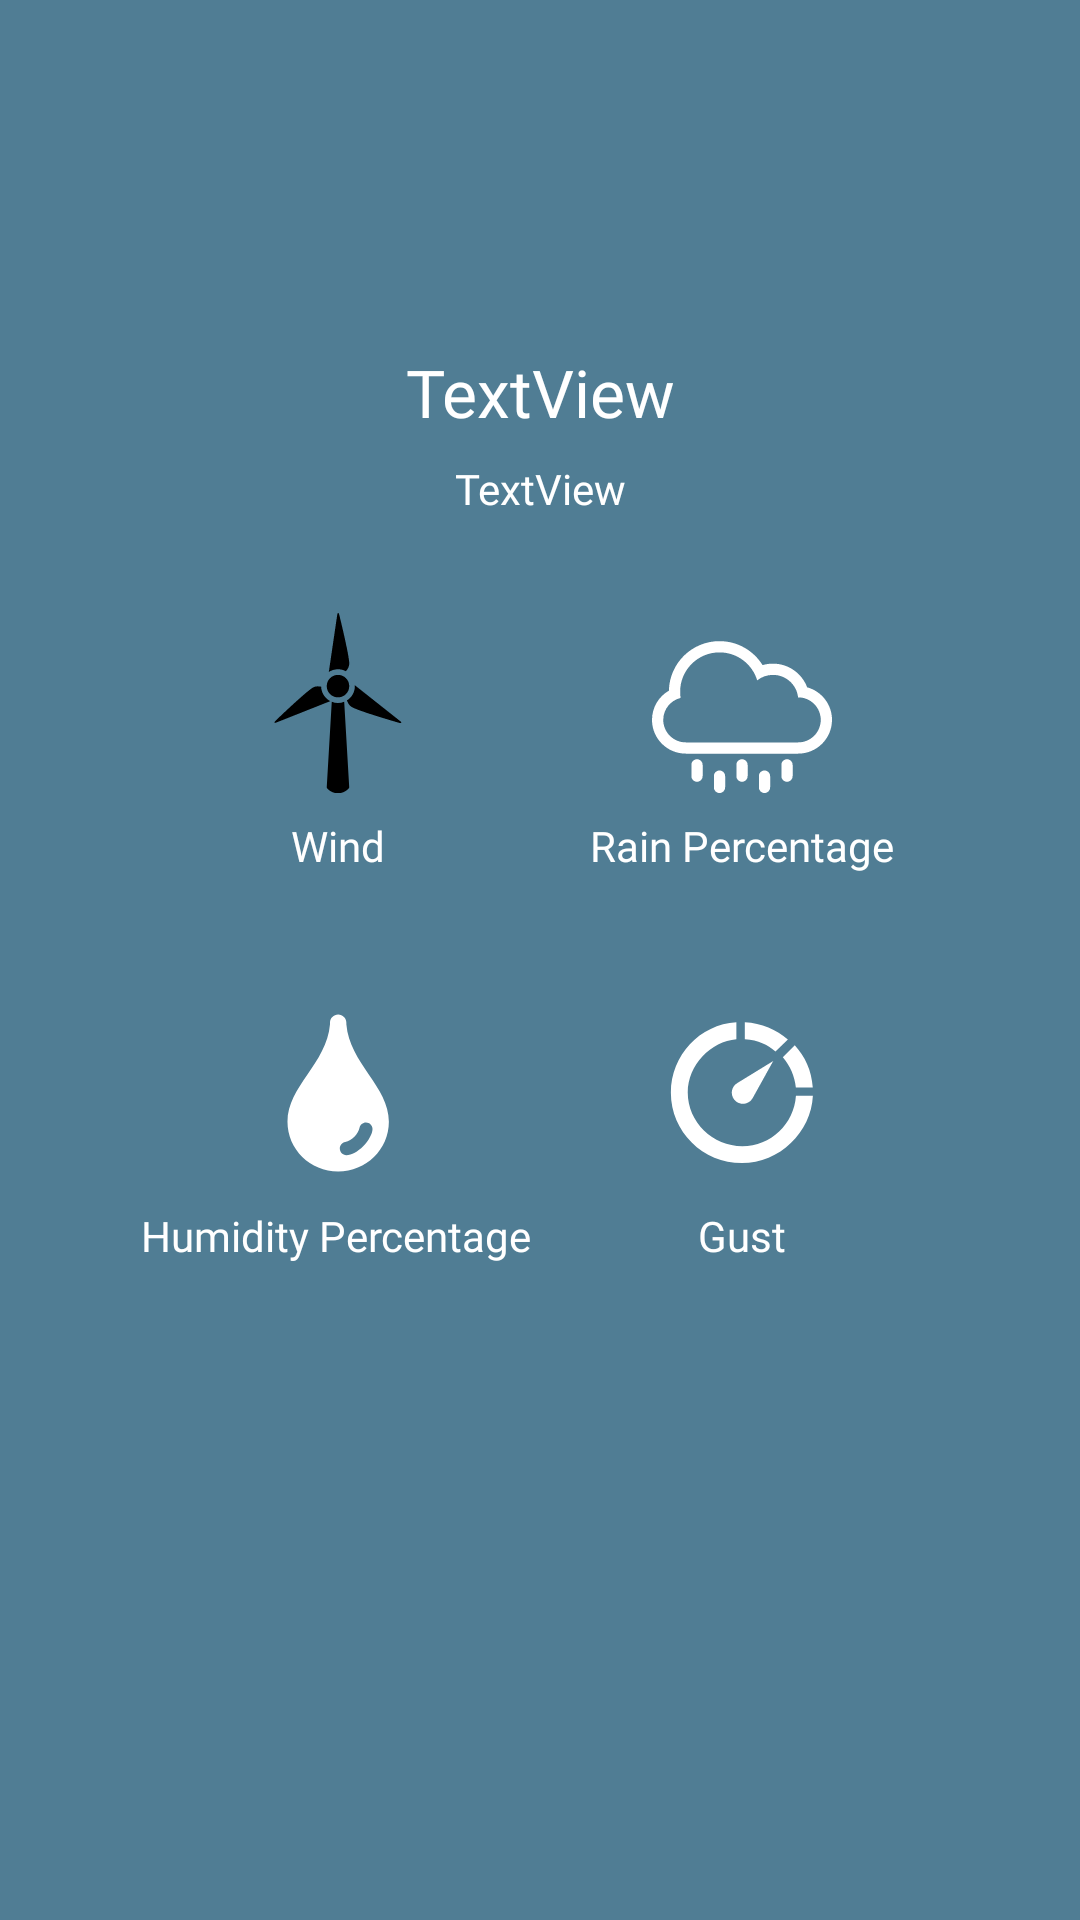

Reconstruct the res/layout file that produces this screen, plus the resources it refers to.
<!-- AndroidManifest.xml: activity theme ActivitiesTheme -->
<!-- res/layout/fragment_hourly.xml -->
<?xml version="1.0" encoding="utf-8"?>
<androidx.core.widget.NestedScrollView xmlns:android="http://schemas.android.com/apk/res/android"
    xmlns:app="http://schemas.android.com/apk/res-auto"
    xmlns:tools="http://schemas.android.com/tools"
    android:layout_width="match_parent"
    android:layout_height="match_parent"
    android:background="@color/color3"
    tools:context=".ui.hourlyreport.HourlyFragment">

    <androidx.constraintlayout.widget.ConstraintLayout
        android:layout_width="match_parent"
        android:layout_height="wrap_content">
        
        <com.google.android.material.imageview.ShapeableImageView
            android:id="@+id/weather_icon"
            android:layout_width="100dp"
            android:layout_height="100dp"
            android:layout_marginTop="8dp"
            app:layout_constraintEnd_toEndOf="parent"
            app:layout_constraintStart_toStartOf="parent"
            app:layout_constraintTop_toTopOf="parent" />

        <TextView
            android:id="@+id/temperature"
            android:layout_width="wrap_content"
            android:layout_height="wrap_content"
            android:layout_marginTop="8dp"
            android:fontFamily="@font/baloo"
            android:text="TextView"
            android:textAppearance="@style/TextAppearance.AppCompat.Large"
            app:layout_constraintEnd_toEndOf="parent"
            app:layout_constraintStart_toStartOf="parent"
            app:layout_constraintTop_toBottomOf="@+id/weather_icon" />

        <TextView
            android:id="@+id/weather_description"
            android:layout_width="wrap_content"
            android:layout_height="wrap_content"
            android:layout_marginTop="8dp"
            android:fontFamily="@font/baloo"
            android:text="TextView"
            android:textAppearance="@style/TextAppearance.AppCompat.Body1"
            app:layout_constraintEnd_toEndOf="parent"
            app:layout_constraintStart_toStartOf="parent"
            app:layout_constraintTop_toBottomOf="@+id/temperature" />


        <androidx.constraintlayout.widget.ConstraintLayout
            android:layout_width="match_parent"
            android:layout_height="wrap_content"
            android:layout_marginStart="8dp"
            android:layout_marginTop="16dp"
            android:layout_marginEnd="8dp"
            app:layout_constraintEnd_toEndOf="parent"
            app:layout_constraintStart_toStartOf="parent"
            app:layout_constraintTop_toBottomOf="@+id/weather_description">

            <com.google.android.material.textview.MaterialTextView
                android:id="@+id/gust_description"
                android:layout_width="wrap_content"
                android:layout_height="wrap_content"
                android:layout_marginTop="8dp"
                android:fontFamily="@font/baloo"
                android:textAppearance="@style/TextAppearance.AppCompat.Body1"
                app:layout_constraintEnd_toEndOf="@+id/gust_title"
                app:layout_constraintStart_toStartOf="@+id/gust_title"
                app:layout_constraintTop_toBottomOf="@+id/gust_title"
                tools:text="30%" />

            <com.google.android.material.textview.MaterialTextView
                android:id="@+id/gust_title"
                android:layout_width="wrap_content"
                android:layout_height="wrap_content"
                android:layout_marginTop="8dp"
                android:fontFamily="@font/baloo"
                android:text="Gust"
                android:textAppearance="@style/TextAppearance.AppCompat.Body1"
                app:layout_constraintEnd_toEndOf="@+id/gust_image"
                app:layout_constraintStart_toStartOf="@+id/gust_image"
                app:layout_constraintTop_toBottomOf="@+id/gust_image" />

            <com.google.android.material.imageview.ShapeableImageView
                android:id="@+id/gust_image"
                android:layout_width="60dp"
                android:layout_height="60dp"
                android:layout_marginTop="16dp"
                app:layout_constraintEnd_toEndOf="@+id/rain_image"
                app:layout_constraintStart_toStartOf="@+id/rain_image"
                app:layout_constraintTop_toBottomOf="@+id/rain_description"
                app:srcCompat="@drawable/ic_gust" />

            <com.google.android.material.textview.MaterialTextView
                android:id="@+id/humidity_description"
                android:layout_width="wrap_content"
                android:layout_height="wrap_content"
                android:layout_marginTop="8dp"
                android:fontFamily="@font/baloo"
                android:textAppearance="@style/TextAppearance.AppCompat.Body1"
                app:layout_constraintEnd_toEndOf="@+id/humidity_title"
                app:layout_constraintStart_toStartOf="@+id/humidity_title"
                app:layout_constraintTop_toBottomOf="@+id/humidity_title"
                tools:text="30%" />

            <com.google.android.material.textview.MaterialTextView
                android:id="@+id/humidity_title"
                android:layout_width="wrap_content"
                android:layout_height="wrap_content"
                android:layout_marginTop="8dp"
                android:fontFamily="@font/baloo"
                android:text="Humidity Percentage"
                android:textAppearance="@style/TextAppearance.AppCompat.Body1"
                app:layout_constraintEnd_toEndOf="@+id/humidity_image"
                app:layout_constraintHorizontal_bias="0.506"
                app:layout_constraintStart_toStartOf="@+id/humidity_image"
                app:layout_constraintTop_toBottomOf="@+id/humidity_image" />

            <com.google.android.material.imageview.ShapeableImageView
                android:id="@+id/humidity_image"
                android:layout_width="60dp"
                android:layout_height="60dp"
                android:layout_marginTop="16dp"
                app:layout_constraintEnd_toEndOf="@+id/wind_image"
                app:layout_constraintHorizontal_bias="0.5"
                app:layout_constraintStart_toStartOf="@+id/wind_image"
                app:layout_constraintTop_toBottomOf="@+id/wind_description"
                app:srcCompat="@drawable/ic_humidity" />

            <com.google.android.material.textview.MaterialTextView
                android:id="@+id/rain_title"
                android:layout_width="wrap_content"
                android:layout_height="wrap_content"
                android:layout_marginTop="8dp"
                android:fontFamily="@font/baloo"
                android:text="Rain Percentage"
                android:textAppearance="@style/TextAppearance.AppCompat.Body1"
                app:layout_constraintEnd_toEndOf="@+id/rain_image"
                app:layout_constraintStart_toStartOf="@+id/rain_image"
                app:layout_constraintTop_toBottomOf="@+id/rain_image" />

            <com.google.android.material.textview.MaterialTextView
                android:id="@+id/rain_description"
                android:layout_width="wrap_content"
                android:layout_height="wrap_content"
                android:layout_marginTop="8dp"
                android:fontFamily="@font/baloo"
                android:textAppearance="@style/TextAppearance.AppCompat.Body1"
                app:layout_constraintEnd_toEndOf="@+id/rain_image"
                app:layout_constraintStart_toStartOf="@+id/rain_image"
                app:layout_constraintTop_toBottomOf="@+id/rain_title"
                tools:text="30%" />

            <com.google.android.material.imageview.ShapeableImageView
                android:id="@+id/rain_image"
                android:layout_width="60dp"
                android:layout_height="60dp"
                android:layout_marginTop="16dp"
                app:layout_constraintEnd_toEndOf="parent"
                app:layout_constraintHorizontal_bias="0.5"
                app:layout_constraintStart_toEndOf="@+id/wind_image"
                app:layout_constraintTop_toTopOf="parent"
                app:srcCompat="@drawable/ic_rain" />

            <com.google.android.material.imageview.ShapeableImageView
                android:id="@+id/wind_image"
                android:layout_width="60dp"
                android:layout_height="60dp"
                android:layout_marginTop="16dp"
                app:layout_constraintEnd_toStartOf="@+id/rain_image"
                app:layout_constraintHorizontal_bias="0.5"
                app:layout_constraintStart_toStartOf="parent"
                app:layout_constraintTop_toTopOf="parent"
                app:srcCompat="@drawable/ic_wind" />

            <com.google.android.material.textview.MaterialTextView
                android:id="@+id/wind_title"
                android:layout_width="wrap_content"
                android:layout_height="wrap_content"
                android:layout_marginTop="8dp"
                android:fontFamily="@font/baloo"
                android:text="Wind"
                android:textAppearance="@style/TextAppearance.AppCompat.Body1"
                app:layout_constraintEnd_toEndOf="@+id/wind_description"
                app:layout_constraintStart_toStartOf="@+id/wind_description"
                app:layout_constraintTop_toBottomOf="@+id/wind_image" />

            <com.google.android.material.textview.MaterialTextView
                android:id="@+id/wind_description"
                android:layout_width="wrap_content"
                android:layout_height="wrap_content"
                android:layout_marginTop="8dp"
                android:fontFamily="@font/baloo"
                android:textAppearance="@style/TextAppearance.AppCompat.Body1"
                app:layout_constraintEnd_toEndOf="@+id/wind_image"
                app:layout_constraintStart_toStartOf="@+id/wind_image"
                app:layout_constraintTop_toBottomOf="@+id/wind_title"
                tools:text="30%" />

        </androidx.constraintlayout.widget.ConstraintLayout>

    </androidx.constraintlayout.widget.ConstraintLayout>

</androidx.core.widget.NestedScrollView>
<!-- resources referenced by this layout -->
<resources>
  <color name="color3">#507d94</color>
  <!-- drawable ic_gust (drawable) -->
  <vector android:height="32dp" android:viewportHeight="64"
      android:viewportWidth="64" android:width="32dp" xmlns:android="http://schemas.android.com/apk/res/android">
      <path android:fillColor="#ffffff" android:pathData="M28.371,31.879c0,2.19 1.777,3.966 3.966,3.966c1.538,0 2.856,-0.884 3.514,-2.163l0.011,0.01l7.24,-13.062l-12.71,7.794l0.012,0.012C29.197,29.117 28.371,30.395 28.371,31.879z"/>
      <path android:fillColor="#ffffff" android:pathData="M48.315,12.981C44.251,9.429 39,7.161 33,6.822v6.027c5,0.318 7.946,1.906 10.904,4.384L48.315,12.981z"/>
      <path android:fillColor="#ffffff" android:pathData="M51.146,30h6.02c-0.404,-6 -2.751,-10.93 -6.395,-14.97l-4.259,4.233C49.078,22.203 50.766,26 51.146,30z"/>
      <path android:fillColor="#ffffff" android:pathData="M51.174,33c-0.637,10 -8.922,17.931 -19.042,17.931c-10.535,0 -19.421,-8.544 -19.421,-19.078C12.711,21.825 21,13.62 30,12.85V6.823C17,7.602 6.711,18.54 6.711,31.879c0,13.843 11.42,25.052 25.263,25.052C45.406,56.931 56.564,46 57.205,33H51.174z"/>
  </vector>
  <!-- drawable ic_humidity (drawable) -->
  <vector android:height="32dp" android:viewportHeight="500"
      android:viewportWidth="500" android:width="32dp" xmlns:android="http://schemas.android.com/apk/res/android">
      <path android:fillColor="#ffffff" android:fillType="evenOdd" android:pathData="M109.676,329.772c0,76.403 63.053,138.278 140.825,138.278c77.778,0 140.823,-61.875 140.823,-138.278c0,-97.943 -109.29,-161.542 -118.108,-270.567v-4.543c0,-12.536 -10.179,-22.713 -22.715,-22.713c-12.537,0 -22.713,10.177 -22.713,22.713v4.543C218.701,168.231 109.676,231.83 109.676,329.772zM270.037,386.284c19.628,-4.543 35.243,-21.26 39.786,-39.52c1.552,-8.544 8.994,-14.993 17.905,-14.993c9.987,0 18.168,8.181 18.168,18.167c0,13.079 -10.992,32.983 -25.978,47.876c-14.726,14.543 -32.261,24.81 -46.703,24.81c-9.991,0 -18.172,-8.447 -18.172,-18.436C255.044,395.278 261.493,387.828 270.037,386.284z"/>
  </vector>
  <!-- drawable ic_wind (drawable) -->
  <vector xmlns:android="http://schemas.android.com/apk/res/android"
      android:width="32dp"
      android:height="32dp"
      android:viewportWidth="32"
      android:viewportHeight="32">
    <path
        android:fillColor="#FF000000"
        android:pathData="M18.996,12.844l7.994,6.328c0.425,0.337 0.36,0.496 -0.164,0.343c0,0 -7.067,-2.04 -8.366,-2.79c-0.466,-0.269 -0.692,-0.697 -0.87,-1.181C18.437,15.014 19,14.073 19,13C19,12.948 18.999,12.896 18.996,12.844zM14.627,15.668l-9.472,3.757c-0.504,0.2 -0.609,0.063 -0.215,-0.313c0,0 5.301,-5.1 6.6,-5.85c0.467,-0.27 0.952,-0.251 1.462,-0.162C13.038,14.219 13.688,15.184 14.627,15.668zM14.37,10.481l1.484,-10.092c0.079,-0.537 0.25,-0.559 0.379,-0.03C16.233,0.359 18,7.5 18,9c0,0.541 -0.26,0.952 -0.592,1.35C16.988,10.127 16.509,10 16,10C15.399,10 14.84,10.177 14.37,10.481zM16,15c-1.105,0 -2,-0.895 -2,-2s0.895,-2 2,-2s2,0.895 2,2S17.105,15 16,15z"/>
    <path
        android:fillColor="#FF000000"
        android:pathData="M17.102,15.79L17.997,31c0,0 -0.5,1 -2,1s-2,-1 -2,-1l0.895,-15.21c0.342,0.136 0.715,0.21 1.105,0.21S16.76,15.925 17.102,15.79z"/>
  </vector>
  <style name="ActivitiesTheme" parent="Theme.MaterialComponents.Light.NoActionBar">
          <item name="colorPrimary">@color/colorPrimary</item>
          <item name="colorPrimaryDark">@color/colorPrimaryDark</item>
          <item name="android:textColorPrimary">@color/primaryTextColor</item>
      </style>
  <color name="colorPrimary">#507c93</color>
  <color name="colorPrimaryDark">#205065</color>
  <color name="primaryTextColor">#ffffff</color>
</resources>
